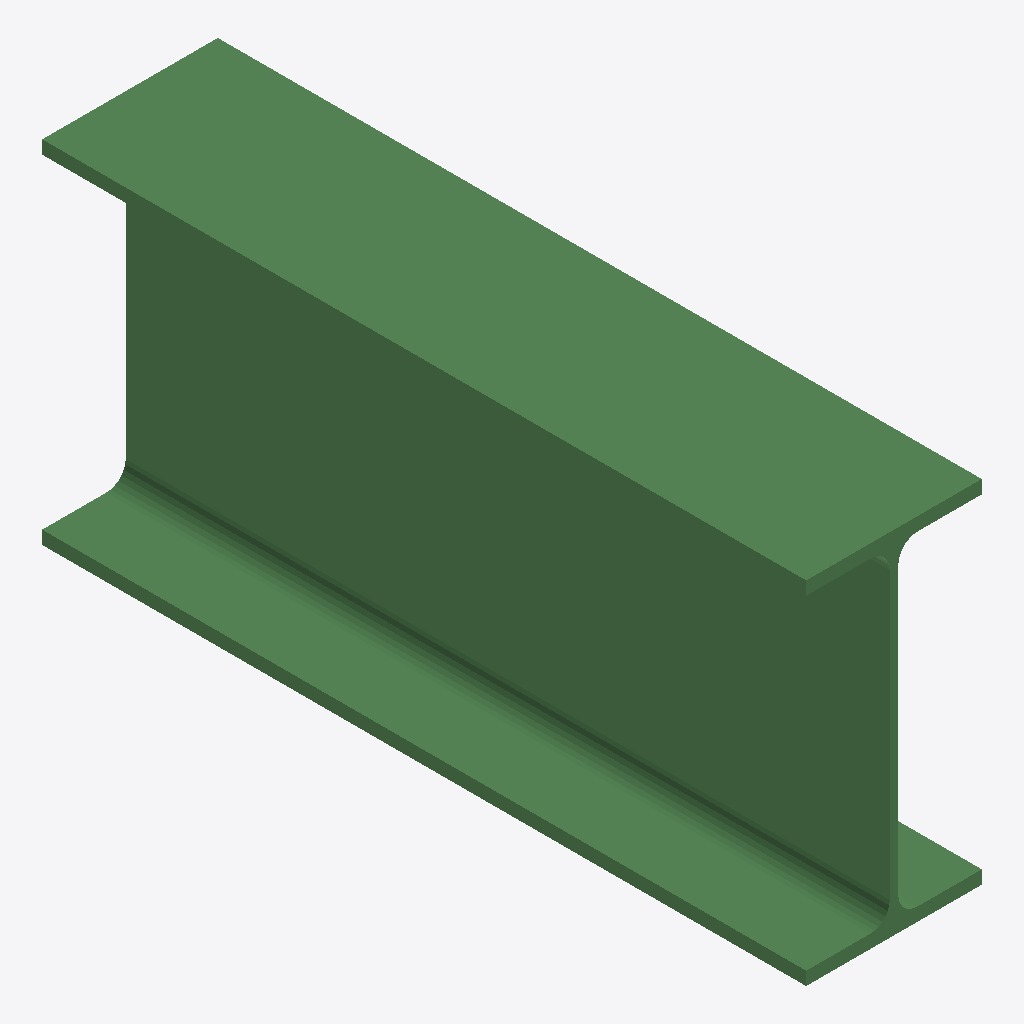
Isometric view of an IFC building model (IFC-SPF (STEP), schema IFC2X3, length unit millimetre), seen from the south-west, elements coloured by IFC class: 1 beam (green).
Extent 0.135 m × 0.587 m × 0.270 m (x, y, z). Storeys (1): Undefined at 0.00 m. Elements (1): 1 IfcBeam.

HEADER;
FILE_DESCRIPTION(('ViewDefinition[AISC_Steel_Detailing]','Option [BaseQuantities:Off]','Option [GridExport:On]','Option [Assemblies:Off]','Option [Bolts:On]','Option [Rebars:On]','Option [PourObjects:Off]','Option [Welds:On]','Option [SurfaceTreatments:On]','Option [LocationBy:0]','Option [ViewColors:Off]','Option [SectionedSpine:Off]','[2 more]'),'2;1');
FILE_NAME('b_571_Qty_17.ifc','2026-05-16T11:52:48',('GIOVANNIPC\\gcorrea'),('Structural Designer'),'IFC Database version: Work','Tekla Structures 2020 Service Pack 5, IFC Export','');
FILE_SCHEMA(('IFC2X3'));
ENDSEC;
DATA;
#37=IFCPROJECT('2G7ZFDNE16yBDU14FA92Me',#5,'Proyecto',$,$,$,$,(#11),#36);
#39=IFCSITE('2xvEzEinjBTea80yOTcujY',#5,'Obra',$,$,#38,$,$,.ELEMENT.,$,$,$,$,$);
#41=IFCBUILDING('3rWO82jNv9x8mkPbFtVp8i',#5,'Undefined',$,$,#40,$,$,.ELEMENT.,$,$,$);
#43=IFCBUILDINGSTOREY('29hdEUCErFze9E_VIAceOd',#5,'Undefined',$,$,#42,$,$,.ELEMENT.,0.0);
#60=IFCBEAM('2rr0StEyDCtvAblyNCMrc7',#44,'BEAM','IPE270','IPE270',#48,#59,'IDb5d40737-3bc3-4cdf-92a5-bfc5cc5b5987');
ENDSEC;
